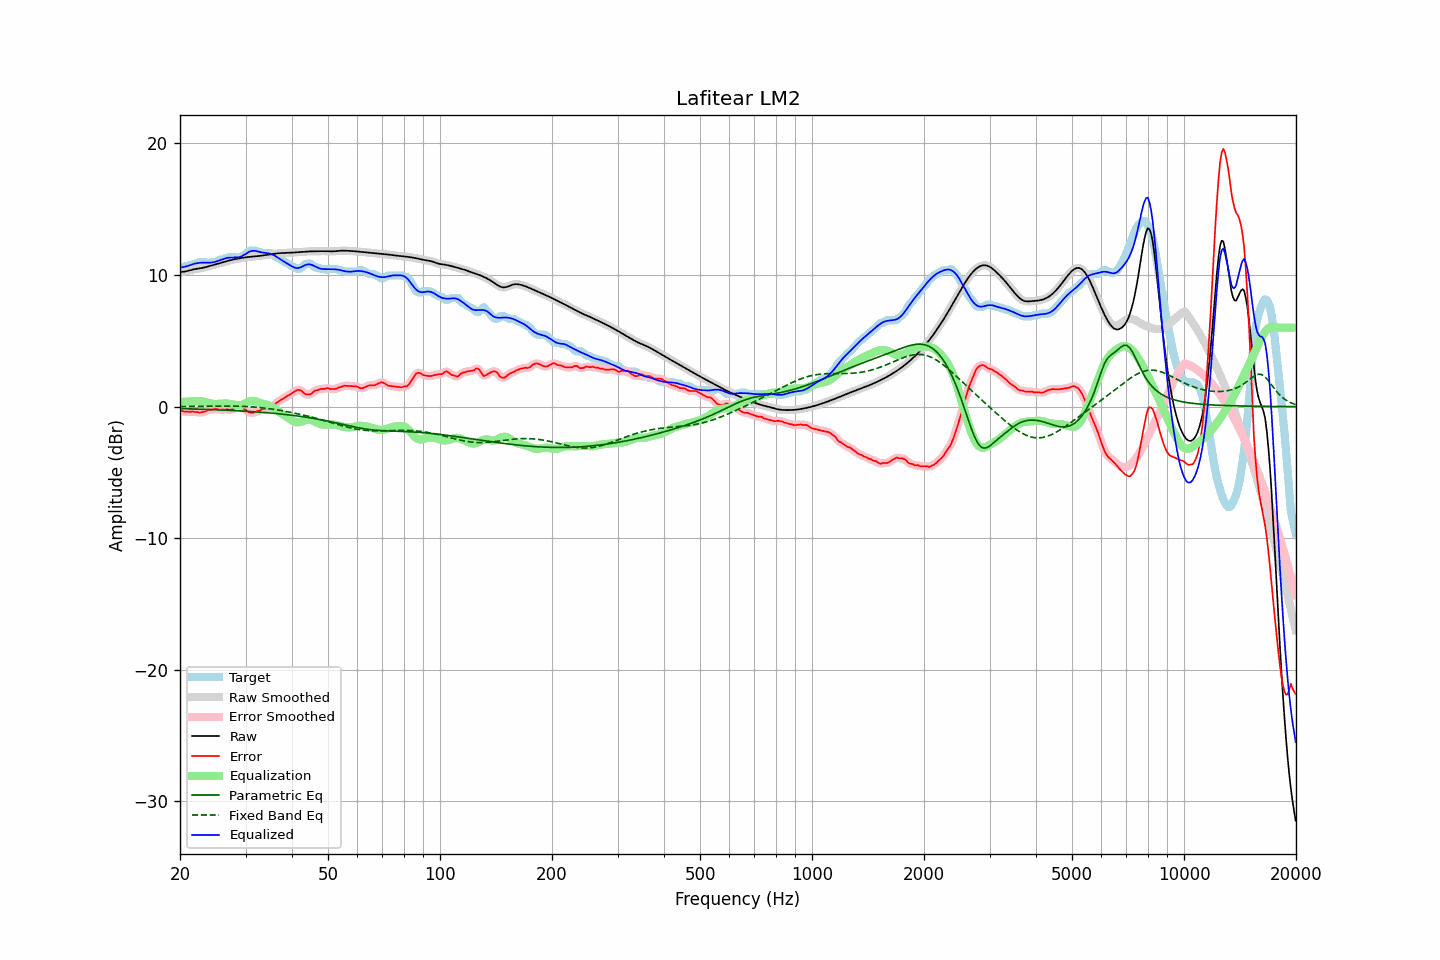

Data behind this chart, as committed beside it:
frequency, raw, error, smoothed, error_smoothed, equalization, parametric_eq, fixed_band_eq, equalized_raw, equalized_smoothed, target
20.00, 10.22, -0.35, 10.22, -0.34, 0.35, -0.15, 0.00, 10.57, 10.57, 10.57
20.20, 10.23, -0.33, 10.23, -0.35, 0.35, -0.15, 0.00, 10.59, 10.59, 10.57
20.40, 10.25, -0.35, 10.25, -0.36, 0.36, -0.16, 0.00, 10.61, 10.61, 10.60
20.61, 10.27, -0.40, 10.27, -0.37, 0.37, -0.16, 0.00, 10.63, 10.64, 10.67
20.81, 10.29, -0.38, 10.29, -0.39, 0.38, -0.16, 0.01, 10.67, 10.67, 10.67
21.02, 10.32, -0.39, 10.32, -0.40, 0.38, -0.17, 0.01, 10.70, 10.70, 10.71
21.23, 10.35, -0.41, 10.35, -0.39, 0.39, -0.17, 0.01, 10.74, 10.74, 10.77
21.44, 10.39, -0.38, 10.39, -0.39, 0.40, -0.17, 0.01, 10.78, 10.78, 10.77
21.66, 10.42, -0.37, 10.42, -0.39, 0.41, -0.18, 0.01, 10.82, 10.82, 10.79
21.87, 10.45, -0.41, 10.44, -0.39, 0.42, -0.18, 0.01, 10.86, 10.86, 10.86
22.09, 10.47, -0.40, 10.47, -0.41, 0.42, -0.19, 0.01, 10.89, 10.89, 10.87
22.31, 10.49, -0.42, 10.49, -0.43, 0.43, -0.19, 0.01, 10.91, 10.91, 10.91
22.54, 10.51, -0.46, 10.51, -0.44, 0.42, -0.19, 0.02, 10.93, 10.93, 10.97
22.76, 10.52, -0.44, 10.52, -0.44, 0.42, -0.20, 0.02, 10.94, 10.94, 10.97
22.99, 10.55, -0.42, 10.55, -0.43, 0.40, -0.20, 0.02, 10.94, 10.95, 10.97
23.22, 10.57, -0.39, 10.57, -0.39, 0.38, -0.21, 0.02, 10.95, 10.95, 10.97
23.45, 10.60, -0.36, 10.60, -0.34, 0.34, -0.21, 0.02, 10.95, 10.95, 10.97
23.69, 10.64, -0.27, 10.64, -0.29, 0.31, -0.21, 0.02, 10.94, 10.94, 10.91
23.92, 10.67, -0.23, 10.67, -0.25, 0.27, -0.22, 0.03, 10.94, 10.94, 10.90
24.16, 10.70, -0.25, 10.70, -0.23, 0.24, -0.22, 0.03, 10.94, 10.94, 10.96
24.40, 10.74, -0.23, 10.74, -0.22, 0.22, -0.23, 0.03, 10.96, 10.96, 10.97
24.65, 10.77, -0.19, 10.77, -0.20, 0.20, -0.23, 0.03, 10.98, 10.98, 10.97
24.89, 10.81, -0.16, 10.81, -0.18, 0.20, -0.24, 0.03, 11.01, 11.01, 10.97
25.14, 10.84, -0.19, 10.84, -0.19, 0.20, -0.24, 0.03, 11.04, 11.04, 11.03
25.39, 10.88, -0.22, 10.88, -0.21, 0.20, -0.25, 0.03, 11.08, 11.08, 11.10
25.65, 10.92, -0.25, 10.92, -0.23, 0.21, -0.25, 0.04, 11.13, 11.13, 11.17
25.91, 10.95, -0.22, 10.95, -0.24, 0.22, -0.26, 0.04, 11.17, 11.17, 11.17
26.16, 10.99, -0.22, 10.99, -0.23, 0.23, -0.26, 0.04, 11.22, 11.22, 11.21
26.43, 11.02, -0.24, 11.02, -0.22, 0.24, -0.27, 0.04, 11.26, 11.26, 11.27
26.69, 11.06, -0.21, 11.06, -0.23, 0.24, -0.27, 0.04, 11.29, 11.29, 11.27
26.96, 11.09, -0.22, 11.09, -0.23, 0.23, -0.28, 0.04, 11.31, 11.31, 11.31
27.23, 11.12, -0.25, 11.12, -0.23, 0.21, -0.29, 0.04, 11.33, 11.33, 11.37
27.50, 11.15, -0.22, 11.15, -0.22, 0.18, -0.29, 0.04, 11.33, 11.33, 11.37
27.77, 11.18, -0.19, 11.18, -0.18, 0.16, -0.30, 0.04, 11.33, 11.33, 11.37
28.05, 11.20, -0.15, 11.20, -0.13, 0.13, -0.30, 0.03, 11.33, 11.33, 11.35
28.33, 11.23, -0.06, 11.23, -0.10, 0.11, -0.31, 0.03, 11.34, 11.34, 11.28
28.62, 11.25, -0.07, 11.25, -0.07, 0.10, -0.32, 0.03, 11.35, 11.35, 11.32
28.90, 11.27, -0.10, 11.27, -0.07, 0.10, -0.32, 0.03, 11.37, 11.37, 11.37
29.19, 11.29, -0.08, 11.29, -0.10, 0.12, -0.33, 0.02, 11.41, 11.41, 11.37
29.48, 11.31, -0.13, 11.31, -0.12, 0.16, -0.34, 0.02, 11.47, 11.47, 11.44
29.78, 11.33, -0.18, 11.33, -0.18, 0.21, -0.34, 0.01, 11.54, 11.54, 11.51
30.08, 11.35, -0.25, 11.35, -0.26, 0.27, -0.35, 0.01, 11.62, 11.62, 11.60
30.38, 11.36, -0.35, 11.36, -0.35, 0.33, -0.36, 0.00, 11.70, 11.70, 11.72
30.68, 11.38, -0.43, 11.38, -0.42, 0.38, -0.37, -0.01, 11.76, 11.76, 11.81
30.99, 11.39, -0.48, 11.39, -0.47, 0.42, -0.38, -0.01, 11.81, 11.81, 11.87
31.30, 11.40, -0.46, 11.40, -0.48, 0.44, -0.38, -0.02, 11.84, 11.84, 11.87
31.61, 11.41, -0.45, 11.41, -0.45, 0.43, -0.39, -0.03, 11.85, 11.85, 11.87
31.93, 11.42, -0.42, 11.42, -0.41, 0.41, -0.40, -0.04, 11.83, 11.83, 11.84
32.24, 11.43, -0.34, 11.43, -0.37, 0.37, -0.41, -0.05, 11.81, 11.81, 11.78
32.57, 11.45, -0.32, 11.45, -0.31, 0.32, -0.42, -0.06, 11.77, 11.77, 11.77
32.89, 11.46, -0.28, 11.46, -0.26, 0.28, -0.43, -0.08, 11.74, 11.74, 11.74
33.22, 11.48, -0.19, 11.48, -0.22, 0.24, -0.44, -0.09, 11.72, 11.72, 11.67
33.55, 11.50, -0.17, 11.50, -0.17, 0.21, -0.44, -0.10, 11.70, 11.70, 11.67
33.89, 11.51, -0.15, 11.51, -0.15, 0.18, -0.45, -0.12, 11.69, 11.69, 11.67
34.23, 11.53, -0.14, 11.53, -0.14, 0.15, -0.46, -0.13, 11.68, 11.68, 11.67
34.57, 11.55, -0.12, 11.55, -0.12, 0.11, -0.47, -0.15, 11.66, 11.66, 11.67
34.92, 11.57, -0.10, 11.57, -0.10, 0.06, -0.49, -0.17, 11.62, 11.62, 11.67
35.27, 11.59, -0.07, 11.59, -0.05, -0.00, -0.50, -0.18, 11.58, 11.58, 11.65
35.62, 11.61, 0.02, 11.61, 0.04, -0.07, -0.51, -0.20, 11.53, 11.53, 11.58
35.97, 11.62, 0.17, 11.62, 0.16, -0.15, -0.52, -0.22, 11.47, 11.47, 11.46
... 635 more rows
